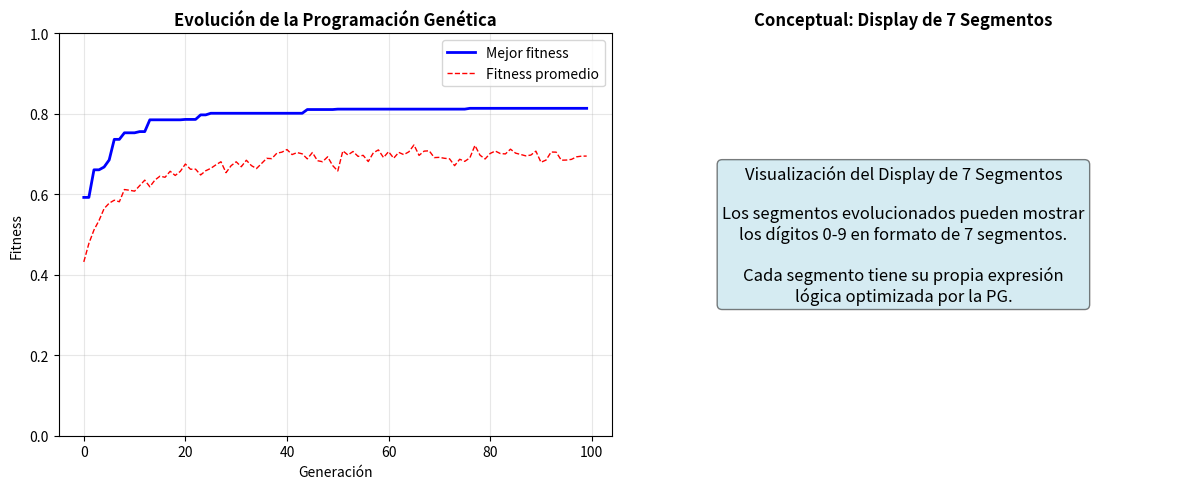

Write the Python code that produced this figure. (Note: this script raises an exception after producing the figure.)
#!/usr/bin/env python3
# -*- coding: utf-8 -*-
"""
Diseño de Circuito Codificador de 7 Segmentos usando Programación Genética
==========================================================================

Utiliza Programación Genética para evolucionar expresiones lógicas que
implementen un codificador de 7 segmentos (BCD a 7 segmentos).

Entrada: 4 bits BCD (A, B, C, D) - números 0-9
Salida: 7 bits para segmentos (a, b, c, d, e, f, g)

Autor: Estudiante IA
Fecha: Julio 2025
"""

import random
import numpy as np
import matplotlib.pyplot as plt
from typing import List, Dict, Any

class NodoGenetico:
    """Representa un nodo en el árbol de expresión lógica"""
    
    def __init__(self, valor, es_terminal=False, hijos=None):
        self.valor = valor
        self.es_terminal = es_terminal
        self.hijos = hijos if hijos else []
    
    def evaluar(self, entradas: Dict[str, bool]) -> bool:
        """Evalúa el nodo con las entradas dadas"""
        if self.es_terminal:
            if self.valor in entradas:
                return entradas[self.valor]
            else:
                return self.valor  # Constante booleana
        
        # Es una función
        if self.valor == 'AND':
            return all(hijo.evaluar(entradas) for hijo in self.hijos)
        elif self.valor == 'OR':
            return any(hijo.evaluar(entradas) for hijo in self.hijos)
        elif self.valor == 'NOT':
            return not self.hijos[0].evaluar(entradas)
        elif self.valor == 'XOR':
            return sum(hijo.evaluar(entradas) for hijo in self.hijos) % 2 == 1
        
        return False
    
    def copiar(self):
        """Crea una copia profunda del nodo"""
        nuevos_hijos = [hijo.copiar() for hijo in self.hijos]
        return NodoGenetico(self.valor, self.es_terminal, nuevos_hijos)
    
    def tamaño(self) -> int:
        """Calcula el tamaño del árbol"""
        if self.es_terminal:
            return 1
        return 1 + sum(hijo.tamaño() for hijo in self.hijos)
    
    def __str__(self):
        if self.es_terminal:
            return str(self.valor)
        
        if self.valor == 'NOT':
            return f"NOT({self.hijos[0]})"
        else:
            hijos_str = ', '.join(str(hijo) for hijo in self.hijos)
            return f"{self.valor}({hijos_str})"

class CodificadorSieteSegmentos:
    """
    Sistema de Programación Genética para diseñar codificador de 7 segmentos
    """
    
    def __init__(self):
        """Inicializa el sistema"""
        
        # Conjunto de terminales (entradas BCD)
        self.terminales = ['A', 'B', 'C', 'D', True, False]
        
        # Conjunto de funciones lógicas
        self.funciones = {
            'AND': 2,   # 2 argumentos
            'OR': 2,    # 2 argumentos  
            'NOT': 1,   # 1 argumento
            'XOR': 2    # 2 argumentos
        }
        
        # Tabla de verdad para codificador de 7 segmentos
        # Segmentos: a, b, c, d, e, f, g
        #     a
        #   f   b
        #     g
        #   e   c
        #     d
        self.tabla_verdad = {
            0: [1, 1, 1, 1, 1, 1, 0],  # 0
            1: [0, 1, 1, 0, 0, 0, 0],  # 1
            2: [1, 1, 0, 1, 1, 0, 1],  # 2
            3: [1, 1, 1, 1, 0, 0, 1],  # 3
            4: [0, 1, 1, 0, 0, 1, 1],  # 4
            5: [1, 0, 1, 1, 0, 1, 1],  # 5
            6: [1, 0, 1, 1, 1, 1, 1],  # 6
            7: [1, 1, 1, 0, 0, 0, 0],  # 7
            8: [1, 1, 1, 1, 1, 1, 1],  # 8
            9: [1, 1, 1, 1, 0, 1, 1]   # 9
        }
        
        # Parámetros de la Programación Genética
        self.tamaño_poblacion = 50
        self.num_generaciones = 100
        self.tasa_mutacion = 0.15
        self.tasa_cruce = 0.8
        self.profundidad_maxima = 6
        self.elite_size = 5
        
        # Nombres de los segmentos
        self.nombres_segmentos = ['a', 'b', 'c', 'd', 'e', 'f', 'g']
        
        print("🔢 CODIFICADOR DE 7 SEGMENTOS - PROGRAMACIÓN GENÉTICA")
        print("=" * 60)
        self.mostrar_configuracion()
    
    def mostrar_configuracion(self):
        """Muestra la configuración del problema"""
        print("\n📋 CONFIGURACIÓN DEL PROBLEMA:")
        print(f"• Terminales: {self.terminales}")
        print(f"• Funciones: {list(self.funciones.keys())}")
        print(f"• Entradas: 4 bits BCD (A, B, C, D)")
        print(f"• Salidas: 7 segmentos (a, b, c, d, e, f, g)")
        
        print("\n🎯 TABLA DE VERDAD (muestra):")
        print("BCD | a b c d e f g | Dígito")
        print("----|---------------|-------")
        for i in range(3):  # Mostrar solo primeros 3 para brevedad
            bits = format(i, '04b')
            segmentos = ' '.join(str(x) for x in self.tabla_verdad[i])
            print(f"{bits} | {segmentos} |   {i}")
        print("... (continúa hasta 9)")
    
    def crear_terminal_aleatorio(self):
        """Crea un nodo terminal aleatorio"""
        valor = random.choice(self.terminales)
        return NodoGenetico(valor, es_terminal=True)
    
    def crear_funcion_aleatoria(self, profundidad_actual, profundidad_max):
        """Crea un nodo función aleatorio con sus hijos"""
        if profundidad_actual >= profundidad_max:
            return self.crear_terminal_aleatorio()
        
        funcion = random.choice(list(self.funciones.keys()))
        num_args = self.funciones[funcion]
        
        hijos = []
        for _ in range(num_args):
            # 50% probabilidad de crear función u hoja
            if random.random() < 0.5 and profundidad_actual < profundidad_max - 1:
                hijo = self.crear_funcion_aleatoria(profundidad_actual + 1, profundidad_max)
            else:
                hijo = self.crear_terminal_aleatorio()
            hijos.append(hijo)
        
        return NodoGenetico(funcion, es_terminal=False, hijos=hijos)
    
    def crear_individuo(self):
        """Crea un individuo (7 árboles, uno por segmento)"""
        individuo = []
        for _ in range(7):  # 7 segmentos
            arbol = self.crear_funcion_aleatoria(0, self.profundidad_maxima)
            individuo.append(arbol)
        return individuo
    
    def evaluar_individuo(self, individuo):
        """Evalúa qué tan bien funciona un individuo"""
        aciertos_totales = 0
        total_posible = 10 * 7  # 10 dígitos × 7 segmentos
        
        for digito in range(10):
            # Convertir dígito a BCD
            bcd = format(digito, '04b')
            entradas = {'A': bcd[0] == '1', 'B': bcd[1] == '1', 
                       'C': bcd[2] == '1', 'D': bcd[3] == '1'}
            
            # Evaluar cada segmento
            for i, arbol_segmento in enumerate(individuo):
                try:
                    resultado = arbol_segmento.evaluar(entradas)
                    esperado = self.tabla_verdad[digito][i] == 1
                    
                    if resultado == esperado:
                        aciertos_totales += 1
                except:
                    # Error en evaluación, penalizar
                    pass
        
        # Fitness = porcentaje de aciertos
        fitness = aciertos_totales / total_posible
        
        # Penalizar árboles muy grandes (parsimonia)
        tamaño_total = sum(arbol.tamaño() for arbol in individuo)
        penalty = min(0.1, tamaño_total / 1000)  # Penalidad máxima 10%
        
        return max(0, fitness - penalty)
    
    def seleccion_torneo(self, poblacion, fitness_scores, tamaño_torneo=3):
        """Selección por torneo"""
        participantes = random.sample(list(zip(poblacion, fitness_scores)), tamaño_torneo)
        ganador = max(participantes, key=lambda x: x[1])
        return [arbol.copiar() for arbol in ganador[0]]
    
    def cruzamiento(self, padre1, padre2):
        """Cruzamiento entre dos individuos"""
        if random.random() > self.tasa_cruce:
            return ([arbol.copiar() for arbol in padre1], 
                   [arbol.copiar() for arbol in padre2])
        
        hijo1 = [arbol.copiar() for arbol in padre1]
        hijo2 = [arbol.copiar() for arbol in padre2]
        
        # Intercambiar algunos árboles al azar
        for i in range(7):
            if random.random() < 0.3:  # 30% probabilidad por segmento
                hijo1[i], hijo2[i] = hijo2[i], hijo1[i]
        
        return hijo1, hijo2
    
    def mutar_arbol(self, arbol, probabilidad=0.1):
        """Muta un árbol de expresión"""
        if random.random() < probabilidad:
            # Reemplazar con nuevo árbol pequeño
            return self.crear_funcion_aleatoria(0, 3)
        
        if not arbol.es_terminal:
            # Mutar hijos recursivamente
            arbol.hijos = [self.mutar_arbol(hijo, probabilidad/2) for hijo in arbol.hijos]
        
        return arbol
    
    def mutacion(self, individuo):
        """Mutación de un individuo"""
        individuo_mutado = []
        for arbol in individuo:
            arbol_mutado = self.mutar_arbol(arbol.copiar(), self.tasa_mutacion)
            individuo_mutado.append(arbol_mutado)
        return individuo_mutado
    
    def programacion_genetica(self):
        """Ejecuta la Programación Genética"""
        print(f"\n🧬 EJECUTANDO PROGRAMACIÓN GENÉTICA")
        print("=" * 45)
        print(f"Población: {self.tamaño_poblacion}, Generaciones: {self.num_generaciones}")
        
        # Crear población inicial
        poblacion = [self.crear_individuo() for _ in range(self.tamaño_poblacion)]
        
        mejor_fitness_historia = []
        fitness_promedio_historia = []
        mejor_individuo = None
        mejor_fitness_global = 0
        
        for generacion in range(self.num_generaciones):
            # Evaluar fitness
            fitness_scores = [self.evaluar_individuo(individuo) for individuo in poblacion]
            
            # Estadísticas
            mejor_fitness = max(fitness_scores)
            fitness_promedio = np.mean(fitness_scores)
            
            mejor_fitness_historia.append(mejor_fitness)
            fitness_promedio_historia.append(fitness_promedio)
            
            # Actualizar mejor solución
            if mejor_fitness > mejor_fitness_global:
                mejor_fitness_global = mejor_fitness
                mejor_individuo = [arbol.copiar() for arbol in poblacion[np.argmax(fitness_scores)]]
            
            # Mostrar progreso
            if generacion % 20 == 0 or generacion == self.num_generaciones - 1:
                print(f"Gen {generacion:3d}: Mejor = {mejor_fitness:.4f} ({mejor_fitness*100:.1f}%), "
                      f"Promedio = {fitness_promedio:.4f}")
            
            # Si encontramos solución perfecta, terminar
            if mejor_fitness >= 0.99:
                print(f"¡Solución perfecta encontrada en generación {generacion}!")
                break
            
            # Crear nueva población
            nueva_poblacion = []
            
            # Elitismo
            indices_elite = np.argsort(fitness_scores)[-self.elite_size:]
            for i in indices_elite:
                nueva_poblacion.append([arbol.copiar() for arbol in poblacion[i]])
            
            # Generar resto de la población
            while len(nueva_poblacion) < self.tamaño_poblacion:
                padre1 = self.seleccion_torneo(poblacion, fitness_scores)
                padre2 = self.seleccion_torneo(poblacion, fitness_scores)
                
                hijo1, hijo2 = self.cruzamiento(padre1, padre2)
                
                hijo1 = self.mutacion(hijo1)
                hijo2 = self.mutacion(hijo2)
                
                nueva_poblacion.extend([hijo1, hijo2])
            
            poblacion = nueva_poblacion[:self.tamaño_poblacion]
        
        print(f"\n✅ Evolución completada!")
        print(f"Mejor fitness: {mejor_fitness_global:.4f} ({mejor_fitness_global*100:.1f}%)")
        
        return mejor_individuo, mejor_fitness_historia, fitness_promedio_historia
    
    def analizar_solucion(self, individuo):
        """Analiza la mejor solución encontrada"""
        print(f"\n📊 ANÁLISIS DE LA MEJOR SOLUCIÓN")
        print("=" * 50)
        
        # Mostrar expresiones para cada segmento
        print("\n🔗 EXPRESIONES LÓGICAS POR SEGMENTO:")
        for i, (nombre, arbol) in enumerate(zip(self.nombres_segmentos, individuo)):
            print(f"Segmento {nombre}: {arbol}")
        
        # Probar con todos los dígitos
        print(f"\n✅ VERIFICACIÓN COMPLETA:")
        print("Dígito | A B C D | a b c d e f g | Esperado  | Obtenido  | ✓")
        print("-------|---------|---------------|-----------|-----------|---")
        
        aciertos = 0
        total = 0
        
        for digito in range(10):
            # BCD del dígito
            bcd = format(digito, '04b')
            entradas = {'A': bcd[0] == '1', 'B': bcd[1] == '1', 
                       'C': bcd[2] == '1', 'D': bcd[3] == '1'}
            
            # Evaluar segmentos
            resultado = []
            for arbol in individuo:
                try:
                    valor = arbol.evaluar(entradas)
                    resultado.append(1 if valor else 0)
                except:
                    resultado.append(0)
            
            esperado = self.tabla_verdad[digito]
            coincide = resultado == esperado
            
            resultado_str = ' '.join(str(x) for x in resultado)
            esperado_str = ' '.join(str(x) for x in esperado)
            check = "✓" if coincide else "✗"
            
            print(f"  {digito}    | {bcd} | {resultado_str} | {esperado_str} | {resultado_str} | {check}")
            
            if coincide:
                aciertos += 1
            total += 1
        
        print(f"\nPrecisión total: {aciertos}/{total} = {aciertos/total*100:.1f}%")
    
    def visualizar_resultados(self, historia_fitness):
        """Visualiza los resultados"""
        fig, (ax1, ax2) = plt.subplots(1, 2, figsize=(12, 5))
        
        # 1. Evolución del fitness
        mejor_fitness, fitness_promedio = historia_fitness
        generations = range(len(mejor_fitness))
        
        ax1.plot(generations, mejor_fitness, 'b-', linewidth=2, label='Mejor fitness')
        ax1.plot(generations, fitness_promedio, 'r--', linewidth=1, label='Fitness promedio')
        ax1.set_xlabel('Generación')
        ax1.set_ylabel('Fitness')
        ax1.set_title('Evolución de la Programación Genética', fontweight='bold')
        ax1.legend()
        ax1.grid(True, alpha=0.3)
        ax1.set_ylim(0, 1)
        
        # 2. Visualización del display de 7 segmentos
        # Crear una representación visual simple
        def dibujar_digito(ax, digito, segmentos):
            """Dibuja un dígito en el display de 7 segmentos"""
            ax.set_xlim(0, 3)
            ax.set_ylim(0, 4)
            ax.set_aspect('equal')
            ax.axis('off')
            
            # Posiciones de los segmentos
            segs = {
                'a': [(0.5, 3.5), (2.5, 3.5)],      # horizontal superior
                'b': [(2.5, 3.5), (2.5, 2)],        # vertical derecha superior
                'c': [(2.5, 2), (2.5, 0.5)],        # vertical derecha inferior
                'd': [(0.5, 0.5), (2.5, 0.5)],      # horizontal inferior
                'e': [(0.5, 0.5), (0.5, 2)],        # vertical izquierda inferior
                'f': [(0.5, 2), (0.5, 3.5)],        # vertical izquierda superior
                'g': [(0.5, 2), (2.5, 2)]           # horizontal medio
            }
            
            # Dibujar segmentos
            for i, (nombre, coords) in enumerate(segs.items()):
                if segmentos[i]:
                    ax.plot([coords[0][0], coords[1][0]], 
                           [coords[0][1], coords[1][1]], 
                           'red', linewidth=8)
                else:
                    ax.plot([coords[0][0], coords[1][0]], 
                           [coords[0][1], coords[1][1]], 
                           'lightgray', linewidth=2)
            
            ax.set_title(f'Dígito {digito}', fontsize=12, fontweight='bold')
        
        # Mostrar algunos dígitos como ejemplo
        ax2.text(0.5, 0.5, 'Visualización del Display de 7 Segmentos\n\n'
                           'Los segmentos evolucionados pueden mostrar\n'
                           'los dígitos 0-9 en formato de 7 segmentos.\n\n'
                           'Cada segmento tiene su propia expresión\n'
                           'lógica optimizada por la PG.', 
                 ha='center', va='center', fontsize=12,
                 bbox=dict(boxstyle="round,pad=0.3", facecolor="lightblue", alpha=0.5))
        ax2.set_xlim(0, 1)
        ax2.set_ylim(0, 1)
        ax2.axis('off')
        ax2.set_title('Conceptual: Display de 7 Segmentos', fontweight='bold')
        
        plt.tight_layout()
        plt.savefig('c:/Users/<user>/OneDrive/Documentos/Tareas IA y mini robots/4/4.2/resultados_codificador.png',
                   dpi=300, bbox_inches='tight')
        plt.show()

def main():
    """Función principal"""
    print("🔢 DISEÑO DE CIRCUITO CODIFICADOR DE 7 SEGMENTOS")
    print("=" * 60)
    print("Programación Genética para Circuitos Lógicos")
    print("=" * 60)
    
    # Crear sistema
    sistema = CodificadorSieteSegmentos()
    
    # Ejecutar programación genética
    mejor_solucion, mejor_fitness_historia, fitness_promedio_historia = sistema.programacion_genetica()
    
    # Analizar resultados
    if mejor_solucion:
        sistema.analizar_solucion(mejor_solucion)
    
    # Visualizar resultados
    sistema.visualizar_resultados((mejor_fitness_historia, fitness_promedio_historia))
    
    print(f"\n🎯 CONCLUSIÓN:")
    print(f"La Programación Genética evolucionó expresiones lógicas")
    print(f"para implementar un codificador de 7 segmentos BCD.")

if __name__ == "__main__":
    main()
